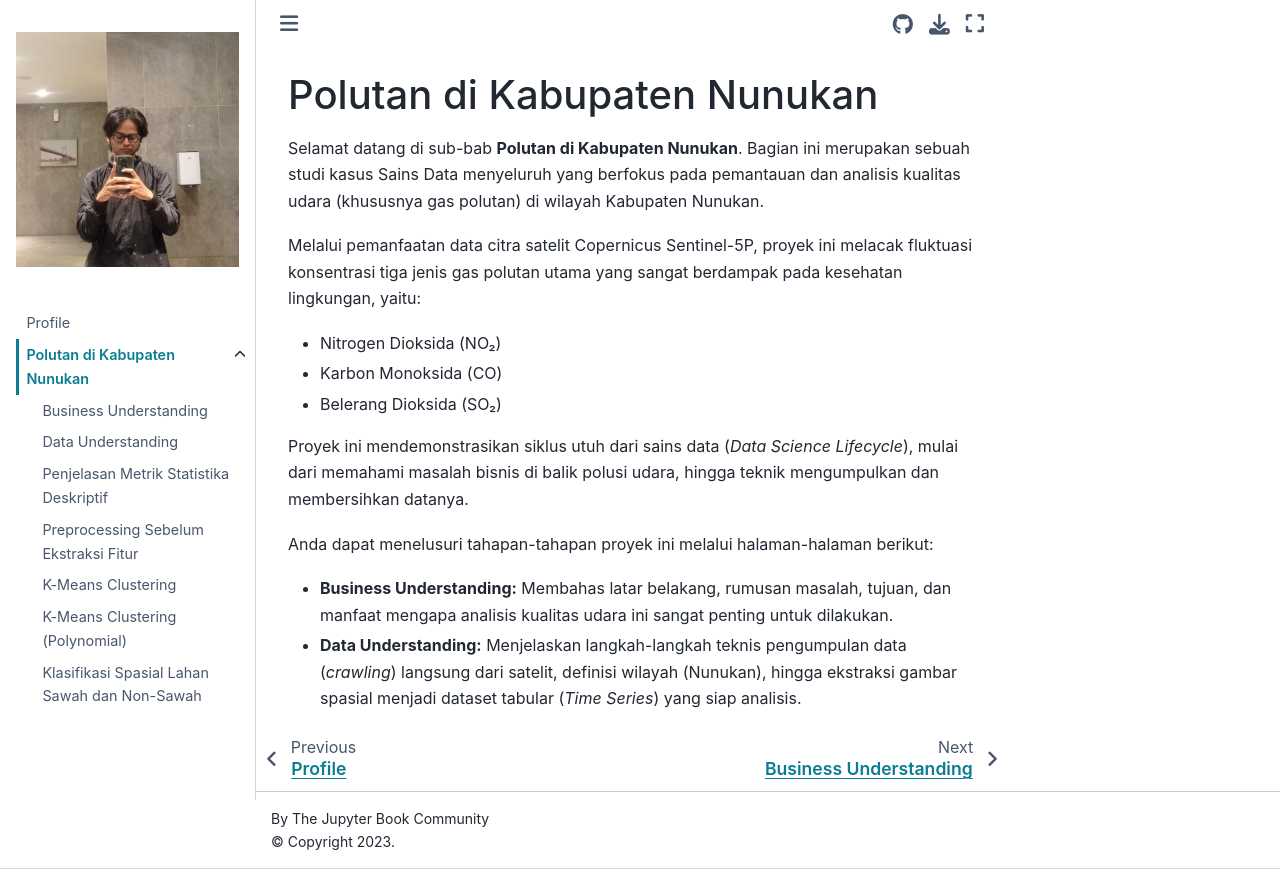

repository: AinurRaftuzzaki/PSD · page: markdown.html · generator: jekyll

# Polutan di Kabupaten Nunukan

Selamat datang di sub-bab **Polutan di Kabupaten Nunukan**. Bagian ini merupakan sebuah studi kasus Sains Data menyeluruh yang berfokus pada pemantauan dan analisis kualitas udara (khususnya gas polutan) di wilayah Kabupaten Nunukan.

Melalui pemanfaatan data citra satelit Copernicus Sentinel-5P, proyek ini melacak fluktuasi konsentrasi tiga jenis gas polutan utama yang sangat berdampak pada kesehatan lingkungan, yaitu:
* Nitrogen Dioksida (NO₂)
* Karbon Monoksida (CO)
* Belerang Dioksida (SO₂)

Proyek ini mendemonstrasikan siklus utuh dari sains data (*Data Science Lifecycle*), mulai dari memahami masalah bisnis di balik polusi udara, hingga teknik mengumpulkan dan membersihkan datanya.

Anda dapat menelusuri tahapan-tahapan proyek ini melalui halaman-halaman berikut:

* **Business Understanding:** Membahas latar belakang, rumusan masalah, tujuan, dan manfaat mengapa analisis kualitas udara ini sangat penting untuk dilakukan.
* **Data Understanding:** Menjelaskan langkah-langkah teknis pengumpulan data (*crawling*) langsung dari satelit, definisi wilayah (Nunukan), hingga ekstraksi gambar spasial menjadi dataset tabular (*Time Series*) yang siap analisis.
